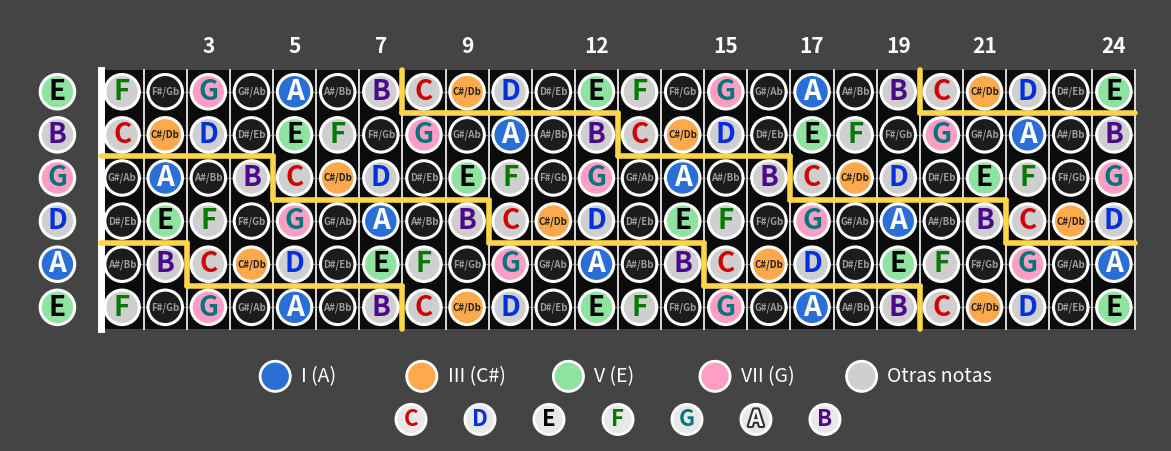

Here is the Python script that generated this plot:
import matplotlib
matplotlib.use("Agg")
import matplotlib.pyplot as plt
import matplotlib.patheffects as pe
from matplotlib.patches import Circle, Rectangle

names = ["C","C#/Db","D","D#/Eb","E","F","F#/Gb","G","G#/Ab","A","A#/Bb","B"]
strings = [("E",64),("B",59),("G",55),("D",50),("A",45),("E",40)]
PAGE, BOARD = "#444444", "#0b0b0b"
col = {"C":"#d00000","D":"#0030e0","E":"#000000","F":"#007a00","G":"#00757a","A":"#ffffff","B":"#4b0a8c"}
# fondo = distancia tonal respecto a A (I = A, III mayor = C#, V = E, VII = G; resto neutro; otros sostenidos oscuros)
deg = {"A":"#2a6fd6", "C":"#cfcfcf", "E":"#8fe3a0", "G":"#ff9ec4", "B":"#cfcfcf", "D":"#cfcfcf", "F":"#cfcfcf"}
SHARP, TERCERA = "#1c1c1c", "#ffa94d"
def fondo(n):
    if n == "C#/Db":
        return TERCERA
    return SHARP if "/" in n else deg[n]

fig, ax = plt.subplots(figsize=(26, 5.6), facecolor=PAGE)
ax.set_facecolor(PAGE)
ax.set_xlim(-1.6, 25.1); ax.set_ylim(-2.6, 7.4); ax.axis("off"); ax.set_aspect("equal")

ax.add_patch(Rectangle((0.5, 0), 24, 6, fc=BOARD, ec="none", zorder=0))
for i in range(6):                      # cuerdas
    ax.plot([0.5, 24.5], [5.5-i, 5.5-i], color="#6a6a6a", lw=0.9, zorder=1)
for f in range(1, 25):                  # trastes
    ax.plot([f+0.5]*2, [0, 6], color="#d8d8d8", lw=1.4, zorder=1)
ax.plot([0.5, 0.5], [0, 6], color="white", lw=5, zorder=2)   # cejuela

for r,(sname,base) in enumerate(strings):
    y = 5.5 - r
    ax.add_patch(Circle((-0.5, y), 0.4, fc=deg[sname], ec="white", lw=2.2, zorder=3))
    ax.text(-0.5, y, sname, ha="center", va="center", fontsize=20, fontweight="bold", color=col[sname], zorder=4)
    for f in range(1, 25):
        m = base+f; n = names[m % 12]; o = m//12-1
        ax.add_patch(Circle((f, y), 0.4, fc=fondo(n), ec="white", lw=2.2, zorder=3))
        if "/" not in n:
            ax.text(f, y, n, ha="center", va="center", fontsize=20, fontweight="bold", color=col[n], zorder=4)
        else:
            ax.text(f, y, n, ha="center", va="center", fontsize=7, fontweight="bold", color=("#222222" if n == "C#/Db" else "#9a9a9a"), zorder=4)

# líneas que separan las octavas (bordes entre casillas de distinta octava)
def octv(r, f):
    return (strings[r][1] + f) // 12 - 1
for r in range(6):
    y = 5.5 - r
    for f in range(1, 25):
        if f < 24 and octv(r, f) != octv(r, f+1):
            ax.plot([f+0.5]*2, [y-0.5, y+0.5], color="#ffd54a", lw=4, solid_capstyle="round", zorder=2.5)
        if r < 5 and octv(r, f) != octv(r+1, f):
            ax.plot([f-0.5, f+0.5], [y-0.5]*2, color="#ffd54a", lw=4, solid_capstyle="round", zorder=2.5)

for f in (3,5,7,9,12,15,17,19,21,24):
    ax.text(f, 6.55, str(f), ha="center", va="center", fontsize=15, fontweight="bold", color="white")

items = [("I (A)", deg["A"]), ("III (C#)", TERCERA), ("V (E)", deg["E"]), ("VII (G)", deg["G"]), ("Otras notas", "#cfcfcf")]
for i,(txt,c) in enumerate(items):
    x = 4.55 + i*3.4
    ax.add_patch(Circle((x, -1.1), 0.35, fc=c, ec="white", lw=2))
    ax.text(x+0.6, -1.1, txt, ha="left", va="center", fontsize=14, color="white")
for i,n in enumerate("CDEFGAB"):
    x = 7.7 + i*1.6
    ax.add_patch(Circle((x, -2.1), 0.35, fc="#e8e8e8", ec="white", lw=2))
    t = ax.text(x, -2.1, n, ha="center", va="center", fontsize=16, fontweight="bold", color=col[n])
    if n == "A":
        t.set_path_effects([pe.withStroke(linewidth=3, foreground="#333333")])
plt.savefig("diapason_guitarra_24_trastes_v4.png", dpi=110, bbox_inches="tight", facecolor=PAGE)
plt.savefig("diapason_guitarra_24_trastes_v4.pdf", bbox_inches="tight", facecolor=PAGE)
